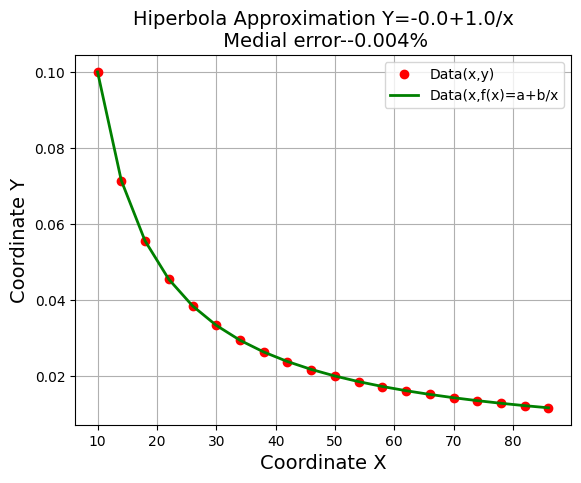

The script that saved this image:
#Library
import matplotlib.pyplot as plt
import matplotlib as mpl

#TypePlot
mpl.rcParams['font.family'] = 'fantasy'

#ApproximationFunction
def mnkGP(x,y):
    n = len(x)
    s = sum(y)

    #KoefficientsForA&B
    s1 = sum([1/x[i] for i in  range(0,n)])
    s2 = sum([(1/x[i])**2 for i in  range(0,n)])
    s3 = sum([y[i]/x[i]  for i in range(0,n)])

    #MainKoefficients
    a = round((s*s2-s1*s3)/(n*s2-s1**2),3)
    b = round((n*s3-s1*s)/(n*s2-s1**2),3)

    #CheckError
    s4 = [a+b/x[i] for i in range(0,n)]
    so = round(sum([abs(y[i]-s4[i]) for i in range(0,n)])/(n*sum(y))*100,3)

    #CreateGraph
    plt.title('Hiperbola Approximation Y='+str(a)+'+'+str(b)+'/x\n Medial error--'+str(so)+'%',size=14)
    plt.xlabel('Coordinate X', size = 14)
    plt.ylabel('Coordinate Y', size = 14)
    plt.plot(x, y, color='r', linestyle = ' ', marker='o', label='Data(x,y)')
    plt.plot(x, s4, color='g', linewidth = 2, label='Data(x,f(x)=a+b/x')
    plt.legend(loc='best')
    plt.grid(True)
    plt.show()

#Data
x = [10, 14, 18, 22, 26, 30, 34, 38, 42, 46, 50, 54, 58, 62, 66, 70, 74, 78, 82, 86]
y = [0.1, 0.0714, 0.0556, 0.0455, 0.0385, 0.0333, 0.0294, 0.0263, 0.0238, 0.0217,
   0.02, 0.0185, 0.0172, 0.0161, 0.0152, 0.0143, 0.0135, 0.0128, 0.0122, 0.0116]

#DrawGraph
mnkGP(x,y)

